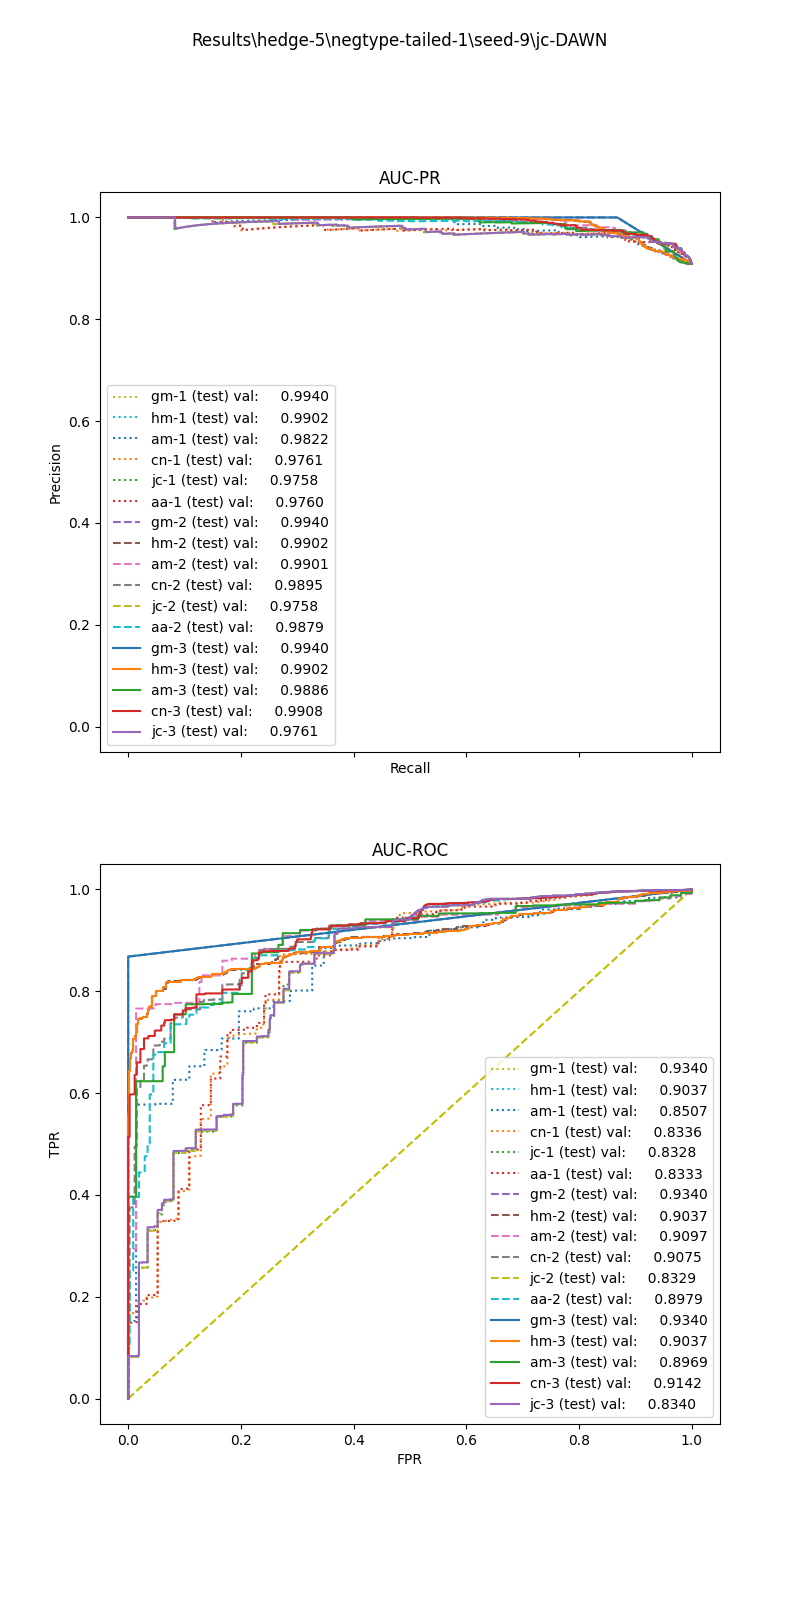

The data file committed next to this chart (first rows):
, input_dim1, pred_dim1, input_dim2, pred_dim2, input_dim3, pred_dim3, label
0, 116.9, 1.0, 0.6711, 1.0, 0.002658, 1.0, 1.0
1, 36.17, 1.0, 0.0, 1.0, 0.0, 1.0, 1.0
2, 82.36, 1.0, 0.8289, 1.0, 0.008621, 1.0, 1.0
3, 78.29, 1.0, 0.3384, 1.0, 0.0, 1.0, 1.0
4, 16.22, 1.0, 0.8031, 1.0, 0.002055, 1.0, 1.0
5, 150.9, 1.0, 0.5999, 1.0, 0.00545, 1.0, 1.0
6, 55.37, 1.0, 0.1612, 1.0, 0.0, 1.0, 1.0
7, 89.46, 1.0, 0.3107, 1.0, 0.0, 1.0, 1.0
8, 137.4, 1.0, 0.6667, 1.0, 0.0, 1.0, 1.0
9, 113.7, 1.0, 0.667, 1.0, 0.005277, 1.0, 1.0
10, 10.25, 1.0, 0.1495, 1.0, 0.0, 1.0, 1.0
11, 73.87, 1.0, 0.0, 1.0, 0.0, 1.0, 1.0
12, 14.8, 1.0, 0.8469, 1.0, 0.006329, 1.0, 1.0
13, 107.1, 1.0, 0.7005, 1.0, 0.008147, 1.0, 1.0
14, 56.34, 1.0, 0.383, 1.0, 0.005236, 1.0, 1.0
15, 79.98, 1.0, 0.0, 1.0, 0.0, 1.0, 1.0
16, 37.91, 1.0, 0.7659, 1.0, 0.0, 1.0, 1.0
17, 65.61, 1.0, 0.3445, 1.0, 0.0, 1.0, 1.0
18, 66.7, 1.0, 0.3592, 1.0, 0.002933, 1.0, 1.0
19, 66.72, 1.0, 0.3496, 1.0, 0.0, 1.0, 1.0
20, 94.37, 1.0, 0.6813, 1.0, 0.002653, 1.0, 1.0
21, 73.51, 1.0, 0.3629, 1.0, 0.0, 1.0, 1.0
22, 111.5, 1.0, 0.6569, 1.0, 0.0, 1.0, 1.0
23, 26.34, 1.0, 0.0, 1.0, 0.0, 1.0, 1.0
24, 147.1, 1.0, 0.6536, 1.0, 0.00759, 1.0, 1.0
25, 53.74, 1.0, 0.6868, 1.0, 0.01105, 1.0, 1.0
26, 58.59, 1.0, 0.6798, 1.0, 0.007299, 1.0, 1.0
27, 47.54, 1.0, 0.0, 1.0, 0.0, 1.0, 1.0
28, 127.9, 1.0, 0.742, 1.0, 0.008457, 1.0, 1.0
29, 118.9, 1.0, 0.6115, 1.0, 0.005831, 1.0, 1.0
30, 85.02, 1.0, 0.7039, 1.0, 0.0, 1.0, 1.0
31, 16.74, 1.0, 0.0, 1.0, 0.0, 1.0, 1.0
32, 46.08, 1.0, 0.0, 1.0, 0.0, 1.0, 1.0
33, 95.89, 1.0, 0.6142, 1.0, 0.0, 1.0, 1.0
34, 68.87, 1.0, 0.7274, 1.0, 0.004376, 1.0, 1.0
35, 119.5, 1.0, 0.6594, 1.0, 0.00624, 1.0, 1.0
36, 166, 1.0, 0.384, 1.0, 0.0, 1.0, 1.0
37, 126, 1.0, 0.6325, 1.0, 0.01205, 1.0, 1.0
38, 71.44, 1.0, 0.6665, 1.0, 0.0, 1.0, 1.0
39, 31.38, 1.0, 0.7088, 1.0, 0.005, 1.0, 1.0
40, 63.33, 1.0, 0.7137, 1.0, 0.0, 1.0, 1.0
41, 51.35, 1.0, 0.7362, 1.0, 0.004494, 1.0, 1.0
42, 101.5, 1.0, 0.6224, 1.0, 0.003096, 1.0, 1.0
43, 103.5, 1.0, 0.3238, 1.0, 0.0, 1.0, 1.0
44, 36.47, 1.0, 0.765, 1.0, 0.0, 1.0, 1.0
45, 59.76, 1.0, 0.67, 1.0, 0.008403, 1.0, 1.0
46, 54.44, 1.0, 0.5067, 1.0, 0.0, 1.0, 1.0
47, 152.5, 1.0, 0.6372, 1.0, 0.0, 1.0, 1.0
48, 94.64, 1.0, 0.7364, 1.0, 0.00639, 1.0, 1.0
49, 54.39, 1.0, 0.0, 1.0, 0.0, 1.0, 1.0
50, 24.79, 1.0, 0.3536, 1.0, 0.0, 1.0, 1.0
51, 34.41, 1.0, 0.3491, 1.0, 0.0, 1.0, 1.0
52, 26.27, 1.0, 0.1469, 1.0, 0.0, 1.0, 1.0
53, 121, 1.0, 0.0, 1.0, 0.0, 1.0, 1.0
54, 108.6, 1.0, 0.6618, 1.0, 0.0, 1.0, 1.0
55, 30.27, 1.0, 0.1707, 1.0, 0.0, 1.0, 1.0
56, 15.14, 1.0, 0.0, 1.0, 0.0, 1.0, 1.0
57, 94.18, 1.0, 0.6498, 1.0, 0.0, 1.0, 1.0
58, 128.1, 1.0, 0.6179, 1.0, 0.01299, 1.0, 1.0
59, 62.39, 1.0, 0.1525, 1.0, 0.0, 1.0, 1.0
... 8,569 more rows
